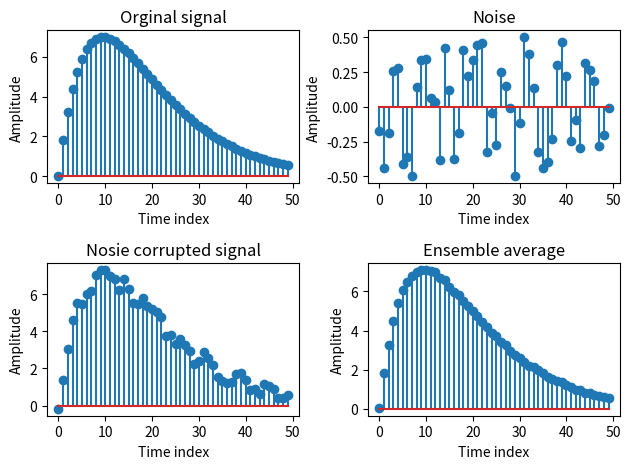

Python code for this plot:
'''dsp homework 1  '''
import numpy as np 
import matplotlib.pyplot as plt 

Num = 50
seq = np.arange(0,Num,1)
Signal = 2*seq*(0.9**seq)
#signal為陣列，使用np.newaxis 將其改變成矩陣
Signal = Signal[:,np.newaxis]
#create random matrix ,dim is 50*1 and each element value between [0,1)  
Noise = np.random.rand(Num,1)-0.5
NoiseAsig = Signal+Noise
#plot part
plt.subplot(2,2,1)
plt.title('Orginal signal')
plt.xlabel('Time index')
plt.ylabel('Amplitude')
plt.stem(seq,Signal)

plt.subplot(2,2,2)
plt.title('Noise')
plt.xlabel('Time index')
plt.ylabel('Amplitude')
plt.stem(seq,Noise)

plt.subplot(2,2,3)
plt.title('Nosie corrupted signal')
plt.xlabel('Time index')
plt.ylabel('Amplitude')
plt.stem(seq,Signal+Noise)

#Ensemble average
for i in range (0,50,1):
    Noise = np.random.rand(Num,1)-0.5
    temp=Signal+Noise
    NoiseAsig=NoiseAsig+temp
NoiseAsig=NoiseAsig/50

plt.subplot(2,2,4)
plt.title('Ensemble average')
plt.xlabel('Time index')
plt.ylabel('Amplitude')
plt.stem(seq,NoiseAsig)

#自動調整子圖間的間距
plt.tight_layout()
plt.show()
